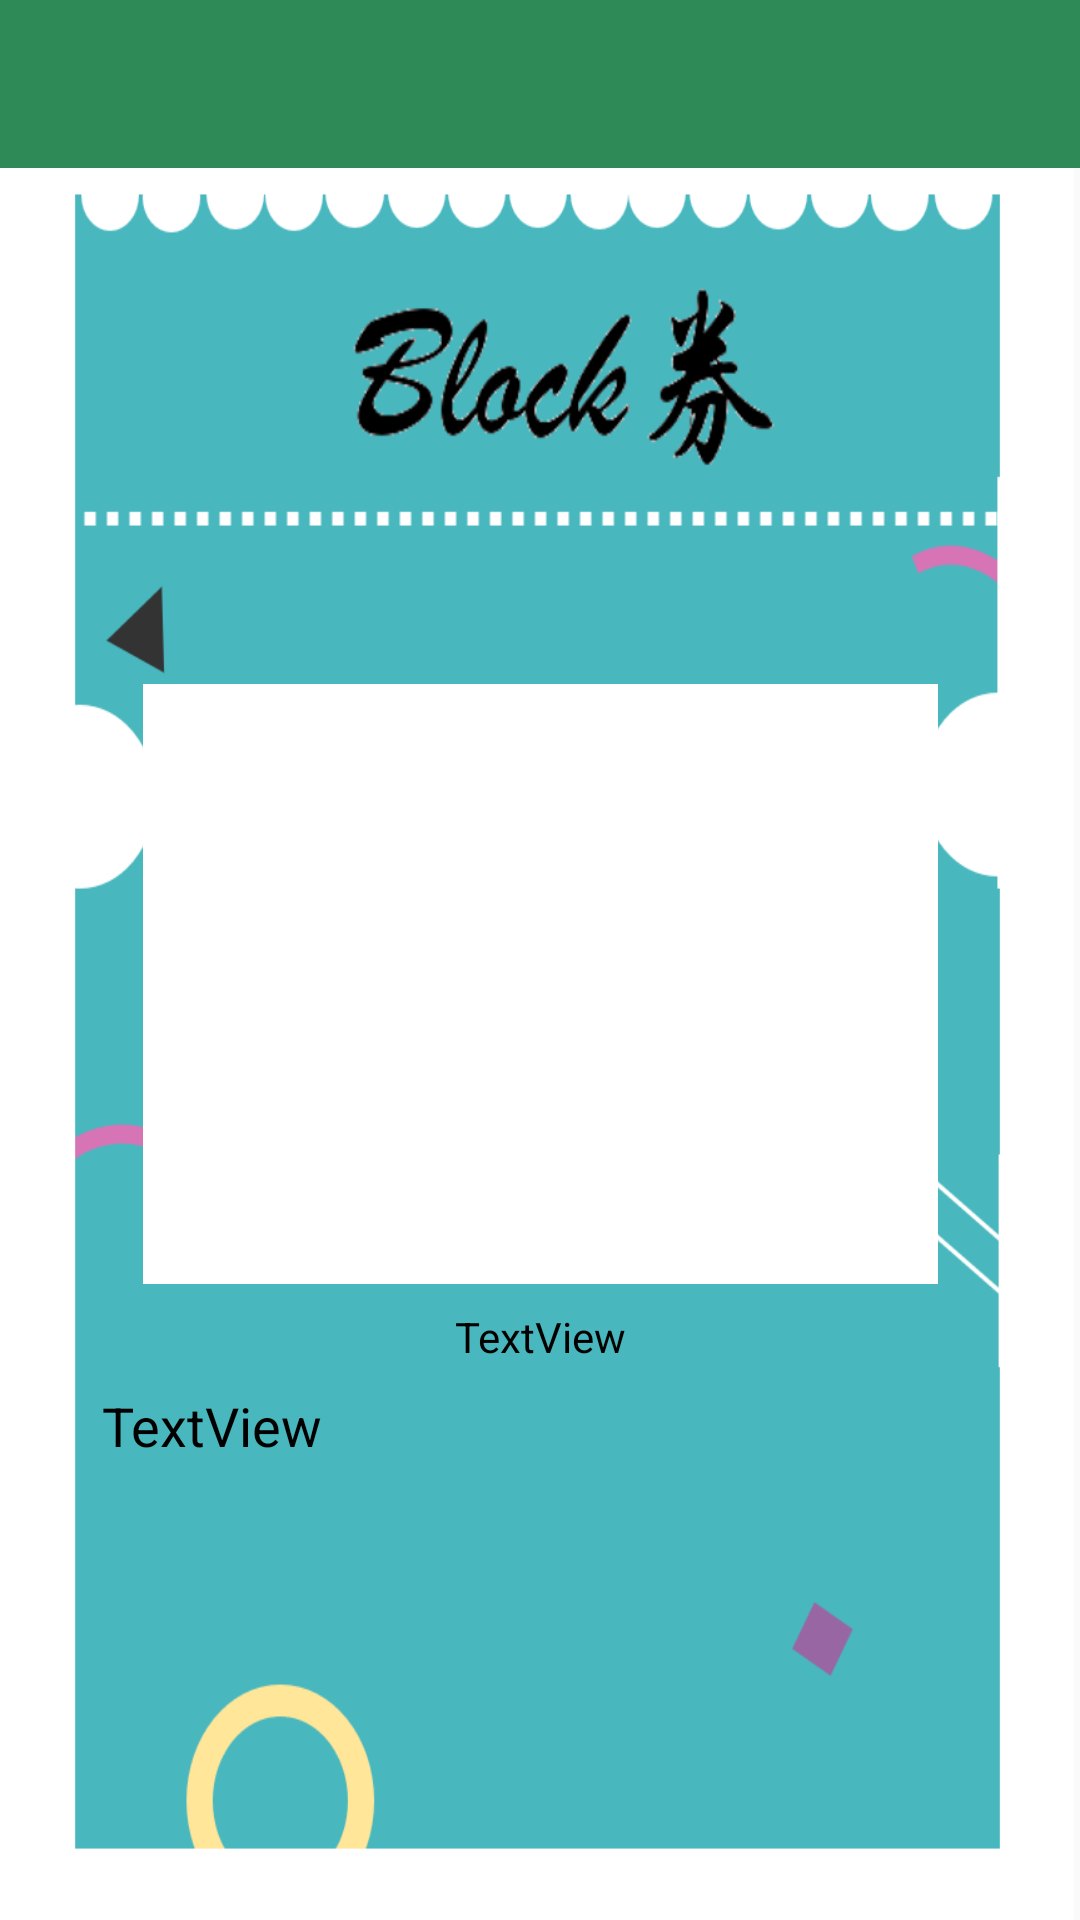

Reconstruct the res/layout file that produces this screen, plus the resources it refers to.
<!-- AndroidManifest.xml: application theme AppTheme -->
<!-- res/layout/information_layout.xml -->
<?xml version="1.0" encoding="utf-8"?>

<android.support.constraint.ConstraintLayout xmlns:android="http://schemas.android.com/apk/res/android"
    xmlns:app="http://schemas.android.com/apk/res-auto"
    xmlns:tools="http://schemas.android.com/tools"
    android:layout_width="match_parent"
    android:layout_height="match_parent"
    android:background="@drawable/informationback">


    <android.support.v7.widget.Toolbar
        android:id="@+id/program_toolbar"
        android:layout_width="match_parent"
        android:layout_height="56dp"
        android:background="?attr/colorPrimary"
        android:minHeight="?attr/actionBarSize"
        android:theme="?attr/actionBarTheme"
        app:titleTextColor="@color/whitewhite" />

    <ImageView
        android:id="@+id/imgQRcode"
        android:layout_width="265dp"
        android:layout_height="200dp"
        android:layout_centerHorizontal="true"
        android:layout_marginEnd="8dp"
        android:layout_marginStart="8dp"
        android:layout_marginTop="228dp"
        app:layout_constraintEnd_toEndOf="parent"
        app:layout_constraintHorizontal_bias="0.504"
        app:layout_constraintStart_toStartOf="parent"
        app:layout_constraintTop_toTopOf="parent"
        app:srcCompat="@android:color/white" />

    <TextView
        android:id="@+id/txtLine"
        android:layout_width="wrap_content"
        android:layout_height="wrap_content"
        android:layout_above="@+id/txtTicketMsg"
        android:layout_centerHorizontal="true"
        android:layout_marginEnd="8dp"
        android:layout_marginStart="8dp"
        android:layout_marginTop="8dp"
        android:text="TextView"
        android:textColor="#000"
        app:layout_constraintEnd_toEndOf="parent"
        app:layout_constraintStart_toStartOf="parent"
        app:layout_constraintTop_toBottomOf="@+id/imgQRcode" />

    <TextView
        android:id="@+id/txtTicketMsg"
        android:layout_width="292dp"
        android:layout_height="201dp"
        android:layout_alignParentBottom="true"
        android:layout_centerHorizontal="true"
        android:layout_marginBottom="80dp"
        android:layout_marginEnd="8dp"
        android:layout_marginStart="8dp"
        android:layout_marginTop="8dp"
        android:layout_weight="1"
        android:singleLine="false"
        android:text="TextView"
        android:textColor="#000"
        android:textSize="18sp"
        app:layout_constraintBottom_toBottomOf="parent"
        app:layout_constraintEnd_toEndOf="parent"
        app:layout_constraintStart_toStartOf="parent"
        app:layout_constraintTop_toBottomOf="@+id/txtLine"
        app:layout_constraintVertical_bias="0.0" />

</android.support.constraint.ConstraintLayout>
<!-- resources referenced by this layout -->
<resources>
  <color name="whitewhite">#ffffff</color>
  <!-- drawable informationback: png bitmap (drawable, 69783 bytes) -->
  <style name="AppTheme" parent="Theme.AppCompat.Light.NoActionBar">
          
          <item name="colorPrimary">@color/colorPrimary</item>
          <item name="colorPrimaryDark">@color/colorPrimaryDark</item>
          <item name="colorAccent">@color/colorAccent</item>
      </style>
  <color name="colorPrimary">#2E8B57</color>
  <color name="colorPrimaryDark">#038227</color>
  <color name="colorAccent">#3AAB28</color>
</resources>
